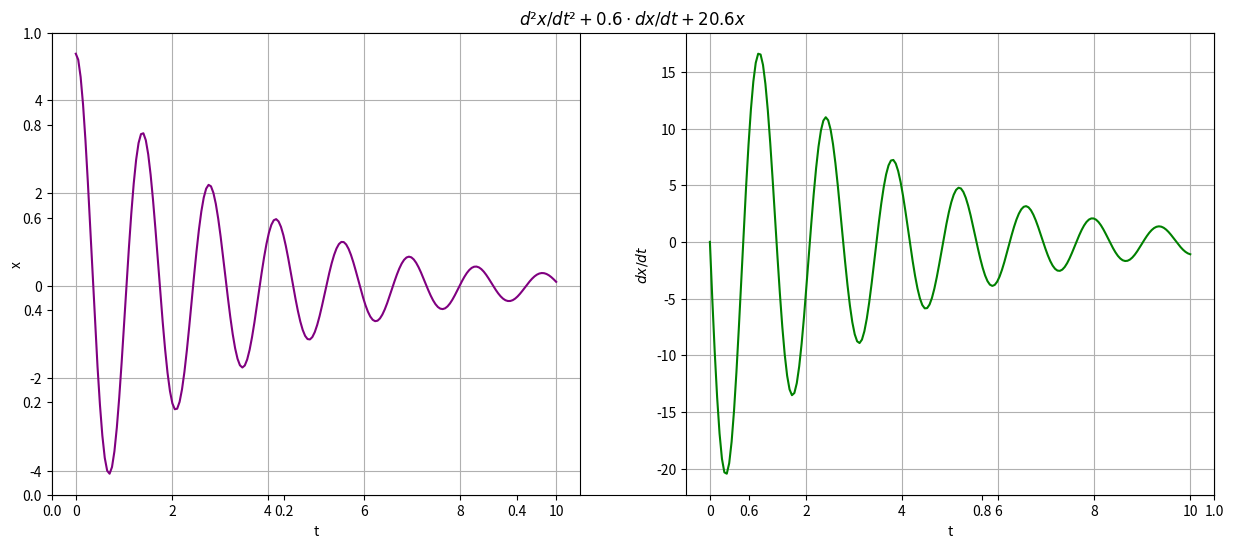

Reproduce this figure in Python.
#!/usr/bin/env python3
# -*- coding: utf-8 -*-
"""
Created on Thu Sep 30 19:33:12 2021

@author: RAI\diego.costas
"""

import scipy.integrate as si
import numpy as np
import matplotlib.pyplot as plt

def d2x_dt2(var, t):
    x, z = var #z = dx/dt
    d2x_d2t = -0.6*z - 20.6*x
    return [z, d2x_d2t]

z0 = 0
x0 = 5
tempos = np.linspace(0, 10, 200)
sol = si.odeint(d2x_dt2, [x0, z0], tempos)
x = sol[:,0]
z = sol[:,1] # IGUAL QUE x = [i[0] for i in sol]


fig = plt.figure(figsize=(15,6))
plt.title("$d²x/dt² + 0.6\cdot dx/dt + 20.6x$")

ax1 = fig.add_subplot(121)
ax1.plot(tempos, x, c="purple", label="Solución de: \n $dx/dt=x - x*y - 0.1*x²$ para $0 \leq t \leq 30$")
ax1.set_xlabel("t")
ax1.set_ylabel("x")
ax1.grid()


ax2 = fig.add_subplot(122)
ax2.plot(tempos, z,  c="green", label="Solución de: \n $dx/dt= x*y - y - 0.05*y² $ para $0 \leq t \leq 30$")
ax2.set_xlabel("t")
ax2.set_ylabel("$dx/dt$")
plt.grid()


